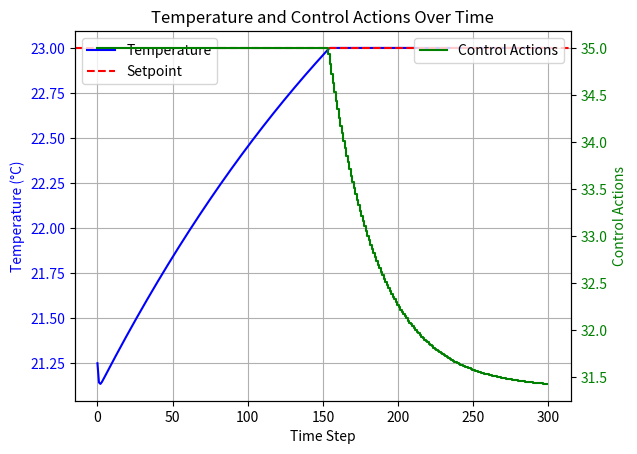

Write the Python code that produced this figure.
import numpy as np
from scipy.optimize import minimize
import time
import matplotlib.pyplot as plt
import copy


class ShoeBox:
    def __init__(self, lengths, heat_max=2000, delta_temperature_max=40, therm_sto=3.6e6, temp_init=20,
                 convective_portion=0.5, u_value=0.5):
        self.volume = lengths[0] * lengths[1] * lengths[2]
        self.area_floor = lengths[0] * lengths[1]
        self.area_ceiling = lengths[0] * lengths[1]
        self.area_hull = 2 * lengths[0] * lengths[2] + 2 * lengths[1] * lengths[2]
        air_density = 1.2041  # kg/m3
        air_spec_heat = 1005  # J/K
        self.capacity_air = self.volume * air_spec_heat * air_density  # in J/K
        self.capacity_storage = therm_sto  # in J/K
        self.heat_max = heat_max  # in W
        self.delta_temperature_max = delta_temperature_max
        self.temperature_storage = temp_init
        self.temperature_air = temp_init
        self.convective_portion = convective_portion
        self.u_value = u_value
        self.thermal_transmittance = self.u_value * (self.area_hull + self.area_floor + self.area_ceiling)

    def get_operative_temperature(self, temperature_supply):
        temp_surf = ((self.area_hull + self.area_ceiling) * self.temperature_storage + self.area_floor * temperature_supply) / (self.area_hull + self.area_floor + self.area_ceiling)
        return 0.5 * (self.temperature_air + temp_surf)

    def timestep(self, temperature_outside, temperature_supply, delta_time=120):
        heating_power = (temperature_supply - self.get_operative_temperature(temperature_supply)) / self.delta_temperature_max * self.heat_max
        heating_to_storage = heating_power * self.convective_portion
        heating_to_air = heating_power * (1 - self.convective_portion)
        storage_to_outside = self.thermal_transmittance * (self.temperature_air - temperature_outside)
        Rsi = 0.13  # in m2K/W
        air_to_storage = (self.temperature_air - self.temperature_storage) * (self.area_hull + self.area_ceiling) / Rsi
        dT_air = (heating_to_air - air_to_storage) / self.capacity_air * delta_time
        dT_storage = (heating_to_storage + air_to_storage - storage_to_outside) / self.capacity_storage * delta_time
        self.temperature_air += dT_air
        self.temperature_storage += dT_storage


def model_old(T_predicted, u, a, b, T_out):
    T_new = T_predicted + a * u + b * (T_out - T_predicted)
    return T_new


def model(shoebox, temperature_supply, temperature_outside):
    shoebox.timestep(temperature_supply, temperature_outside)
    return shoebox.get_operative_temperature(temperature_supply)


def cost_function(T_history, T_setpoint):
    return sum([(T - T_setpoint) ** 2 for T in T_history[1:]])


def mpc(actuation_strategy, shoebox, T_setpoint, temperature_outside, prediction_horizon, control_horizon):
    shoebox_copy = copy.deepcopy(shoebox)
    # shoebox_copy = copy.copy(shoebox) # funny enough: shallow copy is slower here
    T_history = np.empty(prediction_horizon + 1)
    temperature_supply = actuation_strategy[0]
    T_initial = shoebox_copy.get_operative_temperature(temperature_supply)
    T_history[0] = T_initial
    T_predicted = T_initial

    for k in range(control_horizon):
        # T_predicted = model(T_predicted, u[k], a, b, T_out)
        T_predicted = model(shoebox_copy, actuation_strategy[k], temperature_outside)
        T_history[k + 1] = T_predicted
    for k in range(control_horizon, prediction_horizon):
        # T_predicted = model(T_predicted, u[-1], a, b, T_out)  # Assume u stays constant beyond control horizon
        T_predicted = model(shoebox_copy, actuation_strategy[-1], temperature_outside)
        T_history[k + 1] = T_predicted

    cost = cost_function(T_history, T_setpoint)
    return cost, T_history


def mpc_cost(actuation_strategy, shoebox, T_setpoint, temperature_outside, prediction_horizon, control_horizon):
    return mpc(actuation_strategy, shoebox, T_setpoint, temperature_outside, prediction_horizon, control_horizon)[0]


def plotting(optimal_control_actions, T_history, prediction_horizon, control_horizon, T_setpoint):
    # Plotting
    fig, ax1 = plt.subplots()

    # Temperature plot
    time_steps = np.arange(prediction_horizon + 1)
    ax1.plot(time_steps, T_history, 'b-', label='Temperature')
    ax1.set_xlabel('Time Step')
    ax1.set_ylabel('Temperature (°C)', color='b')
    ax1.tick_params(axis='y', labelcolor='b')
    ax1.axhline(y=T_setpoint, color='r', linestyle='--', label='Setpoint')

    # Control actions plot
    ax2 = ax1.twinx()
    control_steps = np.arange(control_horizon)
    ax2.step(control_steps, optimal_control_actions, 'g-', where='mid', label='Control Actions')
    ax2.set_ylabel('Control Actions', color='g')
    ax2.tick_params(axis='y', labelcolor='g')

    # Adding legends
    ax1.legend(loc='upper left')
    ax2.legend(loc='upper right')

    plt.title('Temperature and Control Actions Over Time')
    ax1.grid()
    plt.show()


def main_script():
    # Model parameters
    lengths = (5, 5, 5)
    shoebox = ShoeBox(lengths=lengths)
    temperature_outside = 7

    # Initial conditions
    T_setpoint = 23  # Desired room temperature

    # for i in range(3):
    # Prediction and control horizons
    prediction_horizon = 300
    control_horizon = 300

    # Constraints
    bounds = [(15, 35)] * control_horizon

    # Initial control actions
    temperature_supply_initial = np.array([15] * control_horizon)

    # Optimize control actions
    start_time = time.time()
    result = minimize(mpc_cost, temperature_supply_initial, args=(shoebox, T_setpoint, temperature_outside,
                                                                  prediction_horizon, control_horizon),
                      bounds=bounds)

    # Optimal control actions
    optimal_control_actions = result.x

    # Calculate the temperature history with optimal control actions
    # _, T_history = mpc(optimal_control_actions, T_initial, T_setpoint, prediction_horizon, control_horizon, a, b, T_out)
    _, T_history = mpc(optimal_control_actions, shoebox, T_setpoint, temperature_outside,
                       prediction_horizon, control_horizon)

    print("Optimal Control Actions:", optimal_control_actions)
    print("Function evaluations:", result.nfev)
    print(f"time taken: {time.time() - start_time:.2f} seconds")

    plotting(optimal_control_actions, T_history, prediction_horizon, control_horizon, T_setpoint)


if __name__ == "__main__":
    # alternative_main()
    main_script()
